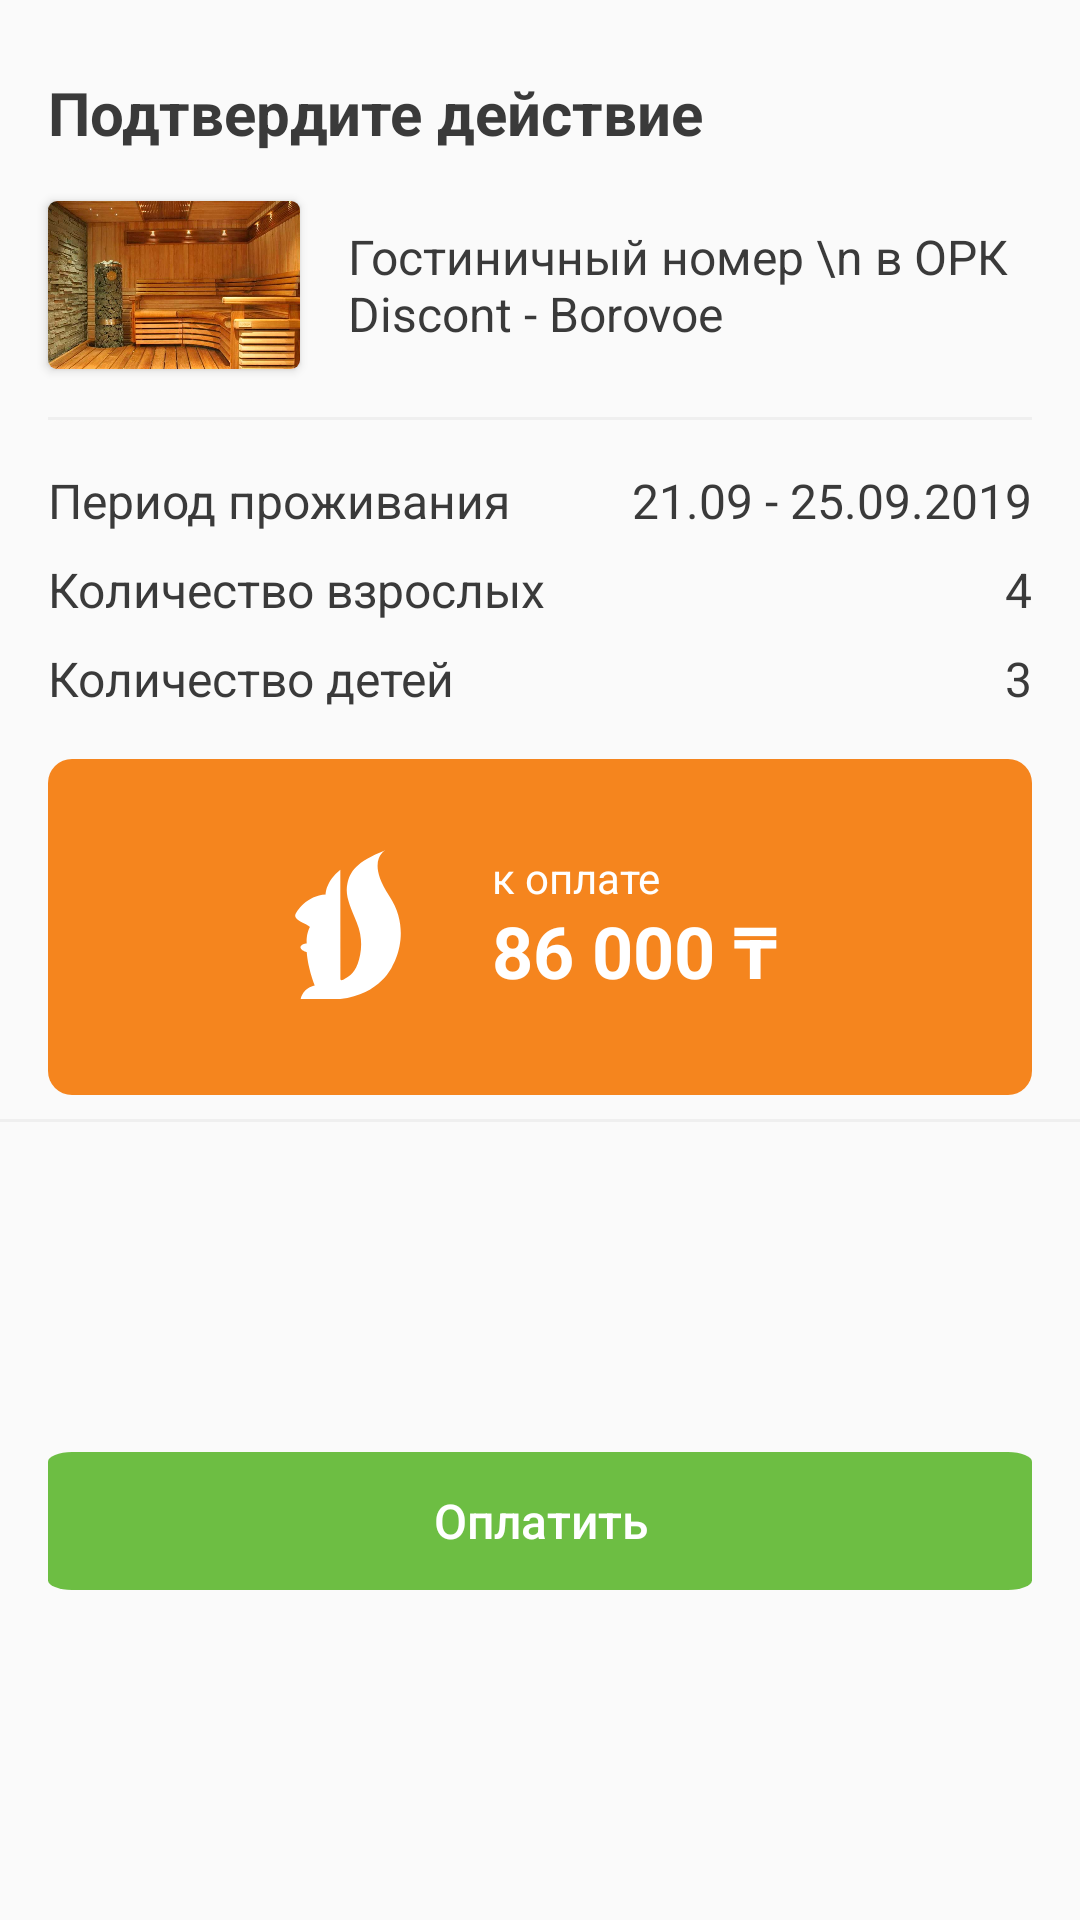

Here is an Android app screen rendered from its layout file. Give the layout XML and the strings, colors and styles it references.
<!-- AndroidManifest.xml: application theme AppTheme -->
<!-- res/layout/activity_accept_action.xml -->
<?xml version="1.0" encoding="utf-8"?>
<androidx.constraintlayout.widget.ConstraintLayout xmlns:android="http://schemas.android.com/apk/res/android"
    xmlns:app="http://schemas.android.com/apk/res-auto"
    xmlns:tools="http://schemas.android.com/tools"
    android:layout_width="match_parent"
    android:layout_height="wrap_content"
    tools:context=".fragments.BookingAcceptAction">

    <TextView
        android:id="@+id/accept_textview"
        android:layout_width="wrap_content"
        android:layout_height="wrap_content"
        android:layout_marginStart="@dimen/horizontalMargin"
        android:layout_marginTop="24dp"
        android:text="Подтвердите действие"
        android:textColor="@color/textColor"
        android:textSize="20sp"
        android:textStyle="bold"
        app:layout_constraintStart_toStartOf="parent"
        app:layout_constraintTop_toTopOf="parent" />

    <androidx.cardview.widget.CardView
        android:id="@+id/accept_cardview"
        android:layout_width="wrap_content"
        android:layout_height="wrap_content"
        android:layout_marginTop="16dp"
        app:cardCornerRadius="3dp"
        app:layout_constraintCircleRadius="3dp"
        app:layout_constraintStart_toStartOf="@id/accept_textview"
        app:layout_constraintTop_toBottomOf="@id/accept_textview">

        <ImageView
            android:id="@+id/accept_imageview"
            android:layout_width="84dp"
            android:layout_height="56dp"
            android:background="@drawable/banya"
            app:layout_constraintStart_toStartOf="@id/accept_textview"
            app:layout_constraintTop_toBottomOf="@id/accept_textview" />
    </androidx.cardview.widget.CardView>

    <TextView
        android:id="@+id/accept_title_textview"
        android:layout_width="0dp"
        android:layout_height="wrap_content"
        android:layout_marginStart="@dimen/horizontalMargin"
        android:layout_marginEnd="@dimen/horizontalMargin"
        android:text="Гостиничный номер \n в ОРК Discont - Borovoe"
        android:textColor="@color/textColor"
        android:textSize="16sp"
        app:layout_constraintBottom_toBottomOf="@id/accept_cardview"
        app:layout_constraintEnd_toEndOf="parent"
        app:layout_constraintStart_toEndOf="@id/accept_cardview"
        app:layout_constraintTop_toTopOf="@id/accept_cardview" />


    <View
        android:id="@+id/accept_divider"
        android:layout_width="match_parent"
        android:layout_height="1dp"
        android:layout_marginHorizontal="@dimen/horizontalMargin"
        android:layout_marginTop="16dp"
        android:background="#EFEFEF"
        app:layout_constraintEnd_toEndOf="parent"
        app:layout_constraintStart_toStartOf="parent"
        app:layout_constraintTop_toBottomOf="@id/accept_cardview" />

    <TextView
        android:id="@+id/accept_period_static"
        android:layout_width="wrap_content"
        android:layout_height="wrap_content"
        android:layout_marginTop="16dp"
        android:text="Период проживания"
        android:textColor="@color/textColor"
        android:textSize="16sp"
        app:layout_constraintStart_toStartOf="@id/accept_divider"
        app:layout_constraintTop_toBottomOf="@id/accept_divider" />

    <TextView
        android:id="@+id/accept_count_adults_static"
        android:layout_width="wrap_content"
        android:layout_height="wrap_content"
        android:layout_marginTop="8dp"
        android:text="Количество взрослых"
        android:textColor="@color/textColor"
        android:textSize="16sp"
        app:layout_constraintStart_toStartOf="@id/accept_period_static"
        app:layout_constraintTop_toBottomOf="@id/accept_period_static" />


    <TextView
        android:id="@+id/accept_count_children_static"
        android:layout_width="wrap_content"
        android:layout_height="wrap_content"
        android:layout_marginTop="8dp"
        android:text="Количество детей"
        android:textColor="@color/textColor"
        android:textSize="16sp"
        app:layout_constraintStart_toStartOf="@id/accept_count_adults_static"
        app:layout_constraintTop_toBottomOf="@id/accept_count_adults_static" />


    <TextView
        android:id="@+id/accept_period_textview"
        android:layout_width="wrap_content"
        android:layout_height="wrap_content"
        android:text="21.09 - 25.09.2019"
        android:textColor="@color/textColor"
        android:textSize="16sp"
        app:layout_constraintBottom_toBottomOf="@id/accept_period_static"
        app:layout_constraintEnd_toEndOf="@id/accept_divider" />

    <TextView
        android:id="@+id/accept_count_adults_textview"
        android:layout_width="wrap_content"
        android:layout_height="wrap_content"
        android:text="4"
        android:textColor="@color/textColor"
        android:textSize="16sp"
        app:layout_constraintBottom_toBottomOf="@id/accept_count_adults_static"
        app:layout_constraintEnd_toEndOf="@id/accept_divider" />

    <TextView
        android:id="@+id/accept_count_children_textview"
        android:layout_width="wrap_content"
        android:layout_height="wrap_content"
        android:text="3"
        android:textColor="@color/textColor"
        android:textSize="16sp"
        app:layout_constraintBottom_toBottomOf="@id/accept_count_children_static"
        app:layout_constraintEnd_toEndOf="@id/accept_divider" />

    <androidx.constraintlayout.widget.ConstraintLayout
        android:id="@+id/orange_container"
        android:layout_width="match_parent"
        android:layout_height="wrap_content"
        android:layout_marginHorizontal="@dimen/horizontalMargin"
        android:layout_marginTop="@dimen/horizontalMargin"
        android:background="@drawable/rounded_orange_background"
        app:layout_constraintEnd_toEndOf="parent"
        app:layout_constraintStart_toStartOf="parent"
        app:layout_constraintTop_toBottomOf="@id/accept_count_children_static">

        <ImageView
            android:id="@+id/borovoe_icon_imageview"
            android:layout_width="wrap_content"
            android:layout_height="wrap_content"
            android:layout_marginStart="82dp"
            android:layout_marginTop="30dp"
            android:layout_marginBottom="32dp"
            android:src="@drawable/ic_borovoe_small"
            app:layout_constraintBottom_toBottomOf="parent"
            app:layout_constraintStart_toStartOf="parent"
            app:layout_constraintTop_toTopOf="parent" />

        <TextView
            android:id="@+id/accept_cost_textview"
            android:layout_width="wrap_content"
            android:layout_height="wrap_content"
            android:layout_marginStart="30dp"
            android:text="86 000 ₸"
            android:textColor="#FFF"
            android:textSize="24sp"
            android:textStyle="bold"
            app:layout_constraintBottom_toBottomOf="@id/borovoe_icon_imageview"
            app:layout_constraintStart_toEndOf="@id/borovoe_icon_imageview" />

        <TextView
            android:layout_width="wrap_content"
            android:layout_height="wrap_content"
            android:layout_marginBottom="5dp"
            android:text="к оплате"
            android:textColor="#FFF"
            android:textSize="14sp"
            app:layout_constraintStart_toStartOf="@id/accept_cost_textview"
            app:layout_constraintTop_toTopOf="@id/borovoe_icon_imageview" />
    </androidx.constraintlayout.widget.ConstraintLayout>


    <View
        android:id="@+id/accept_second_divider"
        android:layout_width="match_parent"
        android:layout_height="1dp"
        android:layout_marginTop="8dp"
        android:background="#EFEFEF"
        app:layout_constraintEnd_toEndOf="parent"
        app:layout_constraintStart_toStartOf="parent"
        app:layout_constraintTop_toBottomOf="@id/orange_container" />


    <Button
        android:layout_width="match_parent"
        android:layout_height="46dp"
        android:layout_marginHorizontal="@dimen/horizontalMargin"
        android:layout_marginTop="8dp"
        android:layout_marginBottom="8dp"
        android:background="@drawable/rounded_green_background"
        android:gravity="center"
        android:text="Оплатить"
        android:textColor="#FFF"
        android:textSize="16sp"
        app:layout_constraintBottom_toBottomOf="parent"
        app:layout_constraintTop_toBottomOf="@id/accept_second_divider" />


</androidx.constraintlayout.widget.ConstraintLayout>
<!-- resources referenced by this layout -->
<resources>
  <color name="textColor">#3A3A3A</color>
  <dimen name="horizontalMargin">16dp</dimen>
  <!-- drawable banya: jpg bitmap (drawable-v24, 64579 bytes) -->
  <!-- drawable ic_borovoe_small (drawable) -->
  <vector xmlns:android="http://schemas.android.com/apk/res/android"
      android:width="36dp"
      android:height="50dp"
      android:viewportWidth="36"
      android:viewportHeight="50">
      <path
          android:fillColor="#ffffff"
          android:pathData="M15.4413,6.9256L15.471,43.1819C15.471,43.1819 15.3521,44.1768 16.571,43.4745C17.8196,42.7722 20.0195,41.7187 21.2384,38.2657C22.4573,34.8128 23.1708,30.0137 20.9114,24.4831C18.6817,18.9525 16.9575,15.5873 17.7899,11.6076C18.6223,7.6279 20.5547,4.2919 30.4544,0.4C30.4544,0.4 23.8248,3.7067 31.7624,15.6458C39.7,27.5849 32.8624,38.9388 32.8624,38.9388C32.8624,38.9388 28.849,48.6247 15.4116,50H2.2714C2.2714,50 2.6579,46.7811 6.5524,45.6106L6.9388,45.5229C6.9388,45.5229 4.7092,40.2556 4.2335,34.3738C4.2335,34.3738 2.0038,33.7301 2.1525,32.6473C2.3308,31.5939 4.2335,31.4768 4.2335,31.4768C4.2335,31.4768 3.9659,28.5798 5.2443,26.1218C5.2443,26.1218 5.7497,25.9462 3.6092,24.8928C1.4687,23.8393 0.1904,23.02 0.4282,21.9958C0.666,20.9716 4.3227,15.4117 10.5658,15.1776C10.5658,15.1776 10.4468,10.876 15.4413,6.9256Z" />
  </vector>
  <!-- drawable rounded_green_background (drawable) -->
  <vector xmlns:android="http://schemas.android.com/apk/res/android"
      android:width="328dp"
      android:height="112dp"
      android:viewportWidth="328"
      android:viewportHeight="112">
      <path
          android:fillColor="#6DBE43"
          android:pathData="M8,0L320,0A8,8 0,0 1,328 8L328,104A8,8 0,0 1,320 112L8,112A8,8 0,0 1,0 104L0,8A8,8 0,0 1,8 0z" />
  </vector>
  <!-- drawable rounded_orange_background (drawable) -->
  <vector xmlns:android="http://schemas.android.com/apk/res/android"
      android:width="328dp"
      android:height="112dp"
      android:viewportWidth="328"
      android:viewportHeight="112">
      <path
          android:fillColor="#F5851E"
          android:pathData="M8,0L320,0A8,8 0,0 1,328 8L328,104A8,8 0,0 1,320 112L8,112A8,8 0,0 1,0 104L0,8A8,8 0,0 1,8 0z" />
  </vector>
  <style name="AppTheme" parent="Theme.AppCompat.Light.DarkActionBar">
          <item name="colorPrimary">@color/colorPrimary</item>
          <item name="colorPrimaryDark">@color/colorPrimaryDark</item>
          <item name="colorAccent">@color/colorAccent</item>
          <item name="buttonStyle">@style/NotCapsButton</item>
          <item name="toolbarStyle">@style/CustomToolBarStyle</item>
      </style>
  <color name="colorPrimary">#FFF</color>
  <color name="colorPrimaryDark">#398D0C</color>
  <color name="colorAccent">#D81B60</color>
  <style name="NotCapsButton" parent="Widget.AppCompat.Button">
          <item name="android:textAllCaps">false</item>
      </style>
  <style name="CustomToolBarStyle" parent="@style/Widget.AppCompat.Toolbar">
          <item name="titleTextColor">@color/ToolbarTextColor</item>
      </style>
  <color name="ToolbarTextColor">#6DBE43</color>
</resources>
